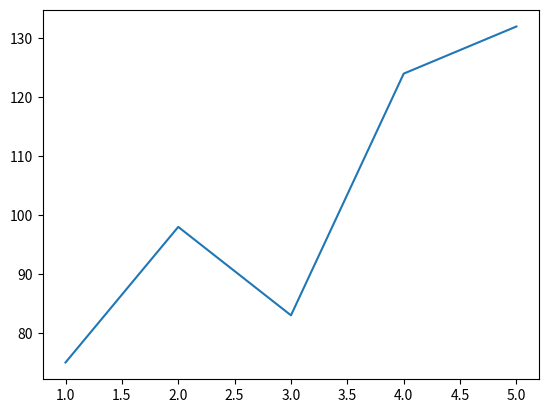

Write the Python code that produced this figure.
import matplotlib.pyplot as plt 

# データを指定する
x = [1, 2, 3, 4, 5]
y = [75, 98, 83, 124, 132]

# 折れ線グラフを描画
plt.plot(x, y)
plt.show()

